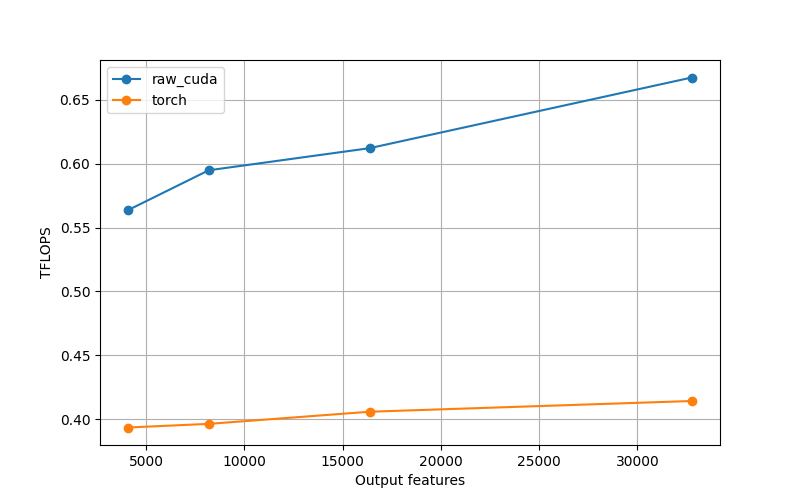

The data file committed next to this chart (first rows):
OF, provider, ms, tflops
4096, raw_cuda, 0.1191, 0.5637
4096, torch, 0.1705, 0.3936
8192, raw_cuda, 0.2256, 0.5948
8192, torch, 0.3386, 0.3964
16384, raw_cuda, 0.4385, 0.6121
16384, torch, 0.6613, 0.4059
32768, raw_cuda, 0.8044, 0.6674
32768, torch, 1.296, 0.4143
